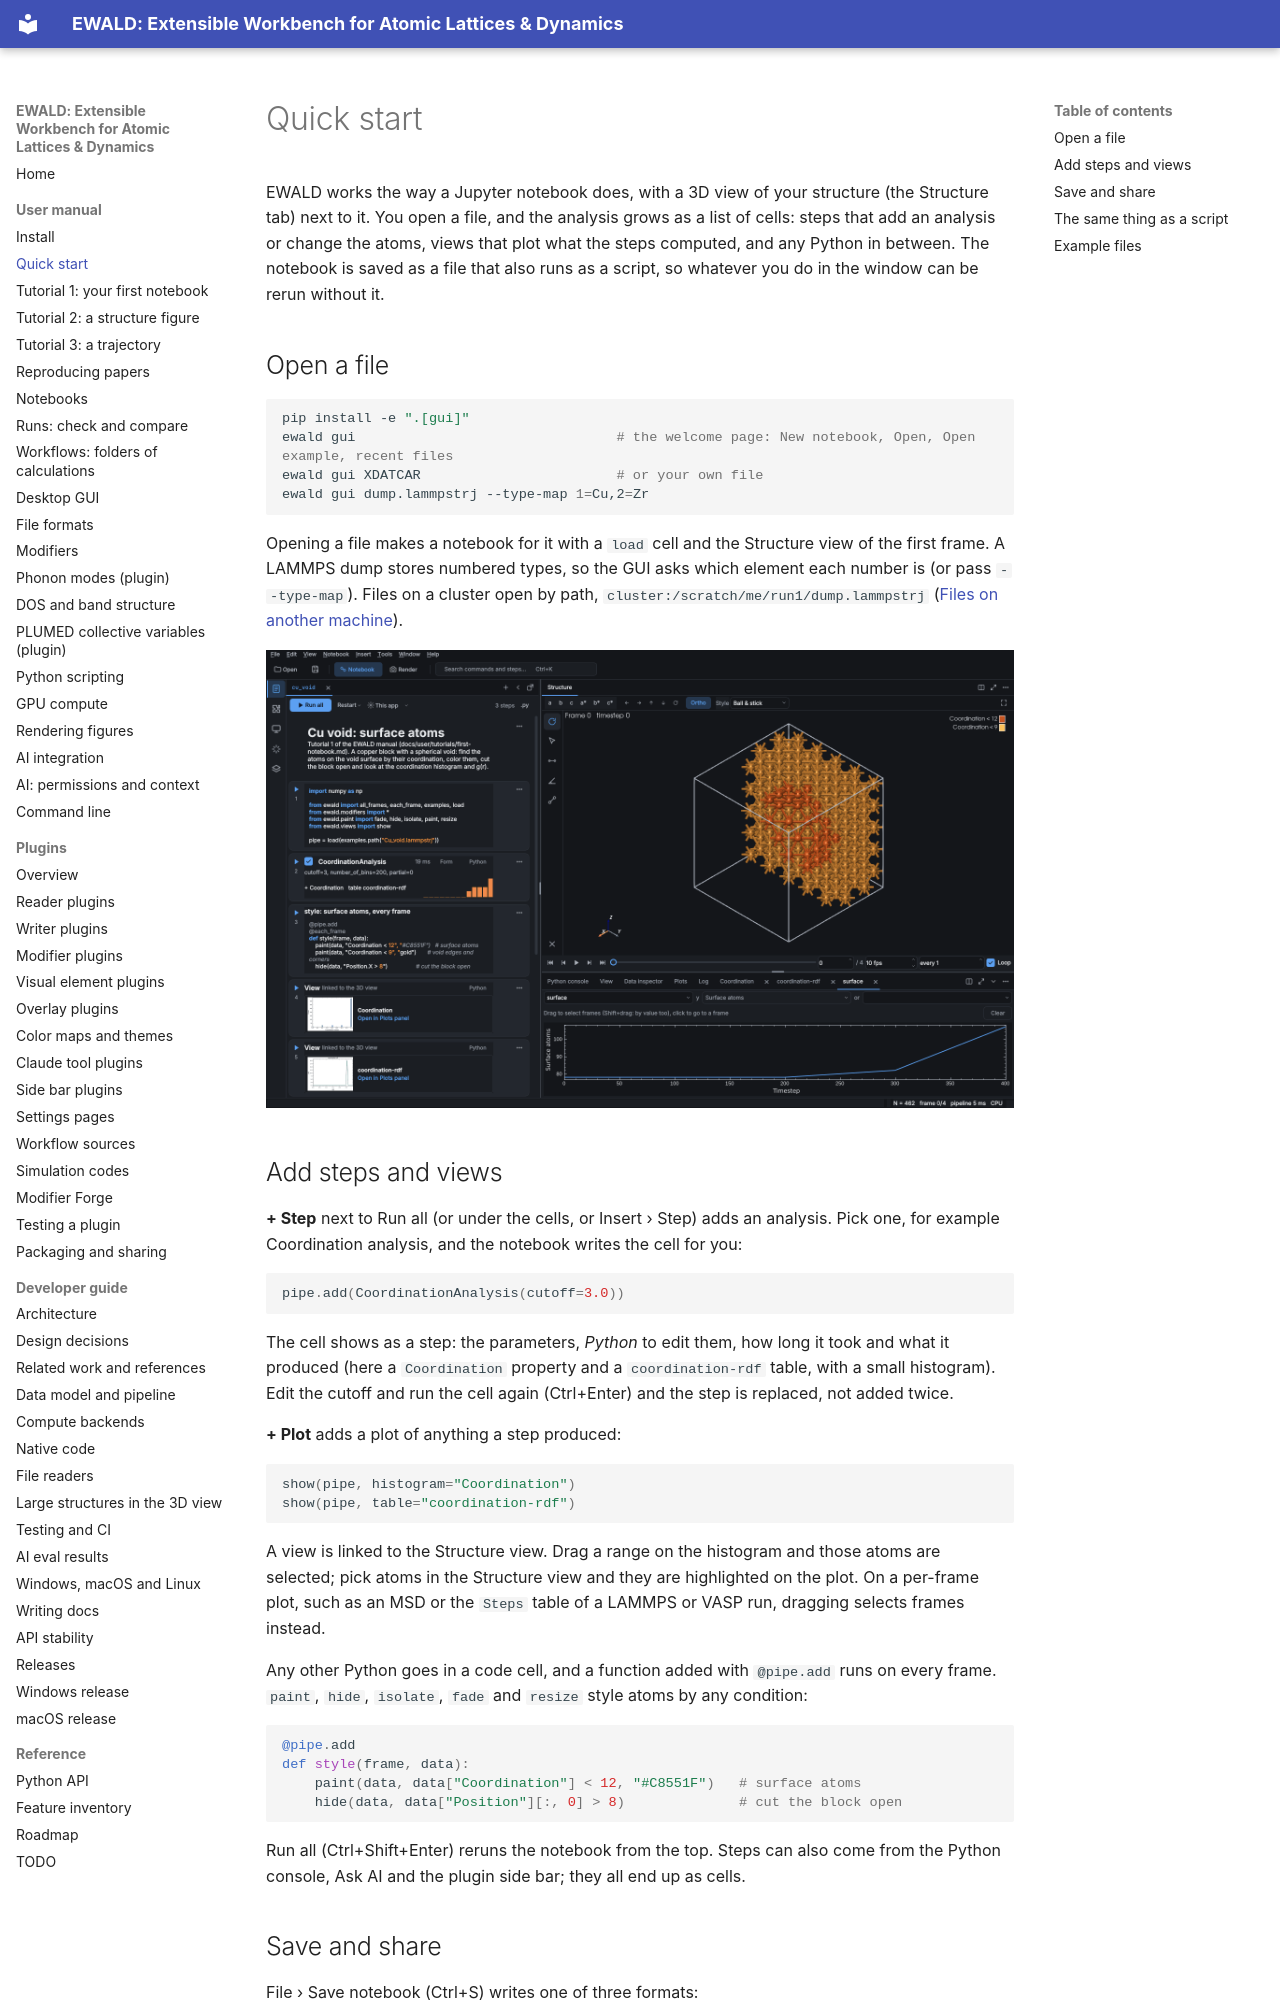

repository: frssp/ewald · page: user/quickstart/index.html · generator: mkdocs

# Quick start

EWALD works the way a Jupyter notebook does, with a 3D view of your structure (the Structure tab) next to it. You open a
file, and the analysis grows as a list of cells: steps that add an analysis or change the atoms,
views that plot what the steps computed, and any Python in between. The notebook is saved as a
file that also runs as a script, so whatever you do in the window can be rerun without it.

## Open a file

```bash
pip install -e ".[gui]"
ewald gui                                # the welcome page: New notebook, Open, Open example, recent files
ewald gui XDATCAR                        # or your own file
ewald gui dump.lammpstrj --type-map 1=Cu,2=Zr
```

Opening a file makes a notebook for it with a `load` cell and the Structure view of the first frame. A
LAMMPS dump stores numbered types, so the GUI asks which element each number is (or pass
`--type-map`). Files on a cluster open by path, `cluster:/scratch/me/run1/dump.lammpstrj`
([Files on another machine](formats.md#files-on-another-machine-ssh)).

![A notebook for the Cu void example: steps and a linked histogram on the left, the Structure view in the middle](../images/notebook.png)

## Add steps and views

**+ Step** next to Run all (or under the cells, or Insert › Step) adds an analysis. Pick one, for example Coordination
analysis, and the notebook writes the cell for you:

```python
pipe.add(CoordinationAnalysis(cutoff=3.0))
```

The cell shows as a step: the parameters, *Python* to edit them, how long it took and what it produced
(here a `Coordination` property and a `coordination-rdf` table, with a small histogram). Edit the
cutoff and run the cell again (Ctrl+Enter) and the step is replaced, not added twice.

**+ Plot** adds a plot of anything a step produced:

```python
show(pipe, histogram="Coordination")
show(pipe, table="coordination-rdf")
```

A view is linked to the Structure view. Drag a range on the histogram and those atoms are selected; pick
atoms in the Structure view and they are highlighted on the plot. On a per-frame plot, such as an MSD or
the `Steps` table of a LAMMPS or VASP run, dragging selects frames instead.

Any other Python goes in a code cell, and a function added with `@pipe.add` runs on every frame.
`paint`, `hide`, `isolate`, `fade` and `resize` style atoms by any condition:

```python
@pipe.add
def style(frame, data):
    paint(data, data["Coordination"] < 12, "#C8551F")   # surface atoms
    hide(data, data["Position"][:, 0] > 8)              # cut the block open
```

Run all (Ctrl+Shift+Enter) reruns the notebook from the top. Steps can also come from the Python
console, Ask AI and the plugin side bar; they all end up as cells.
